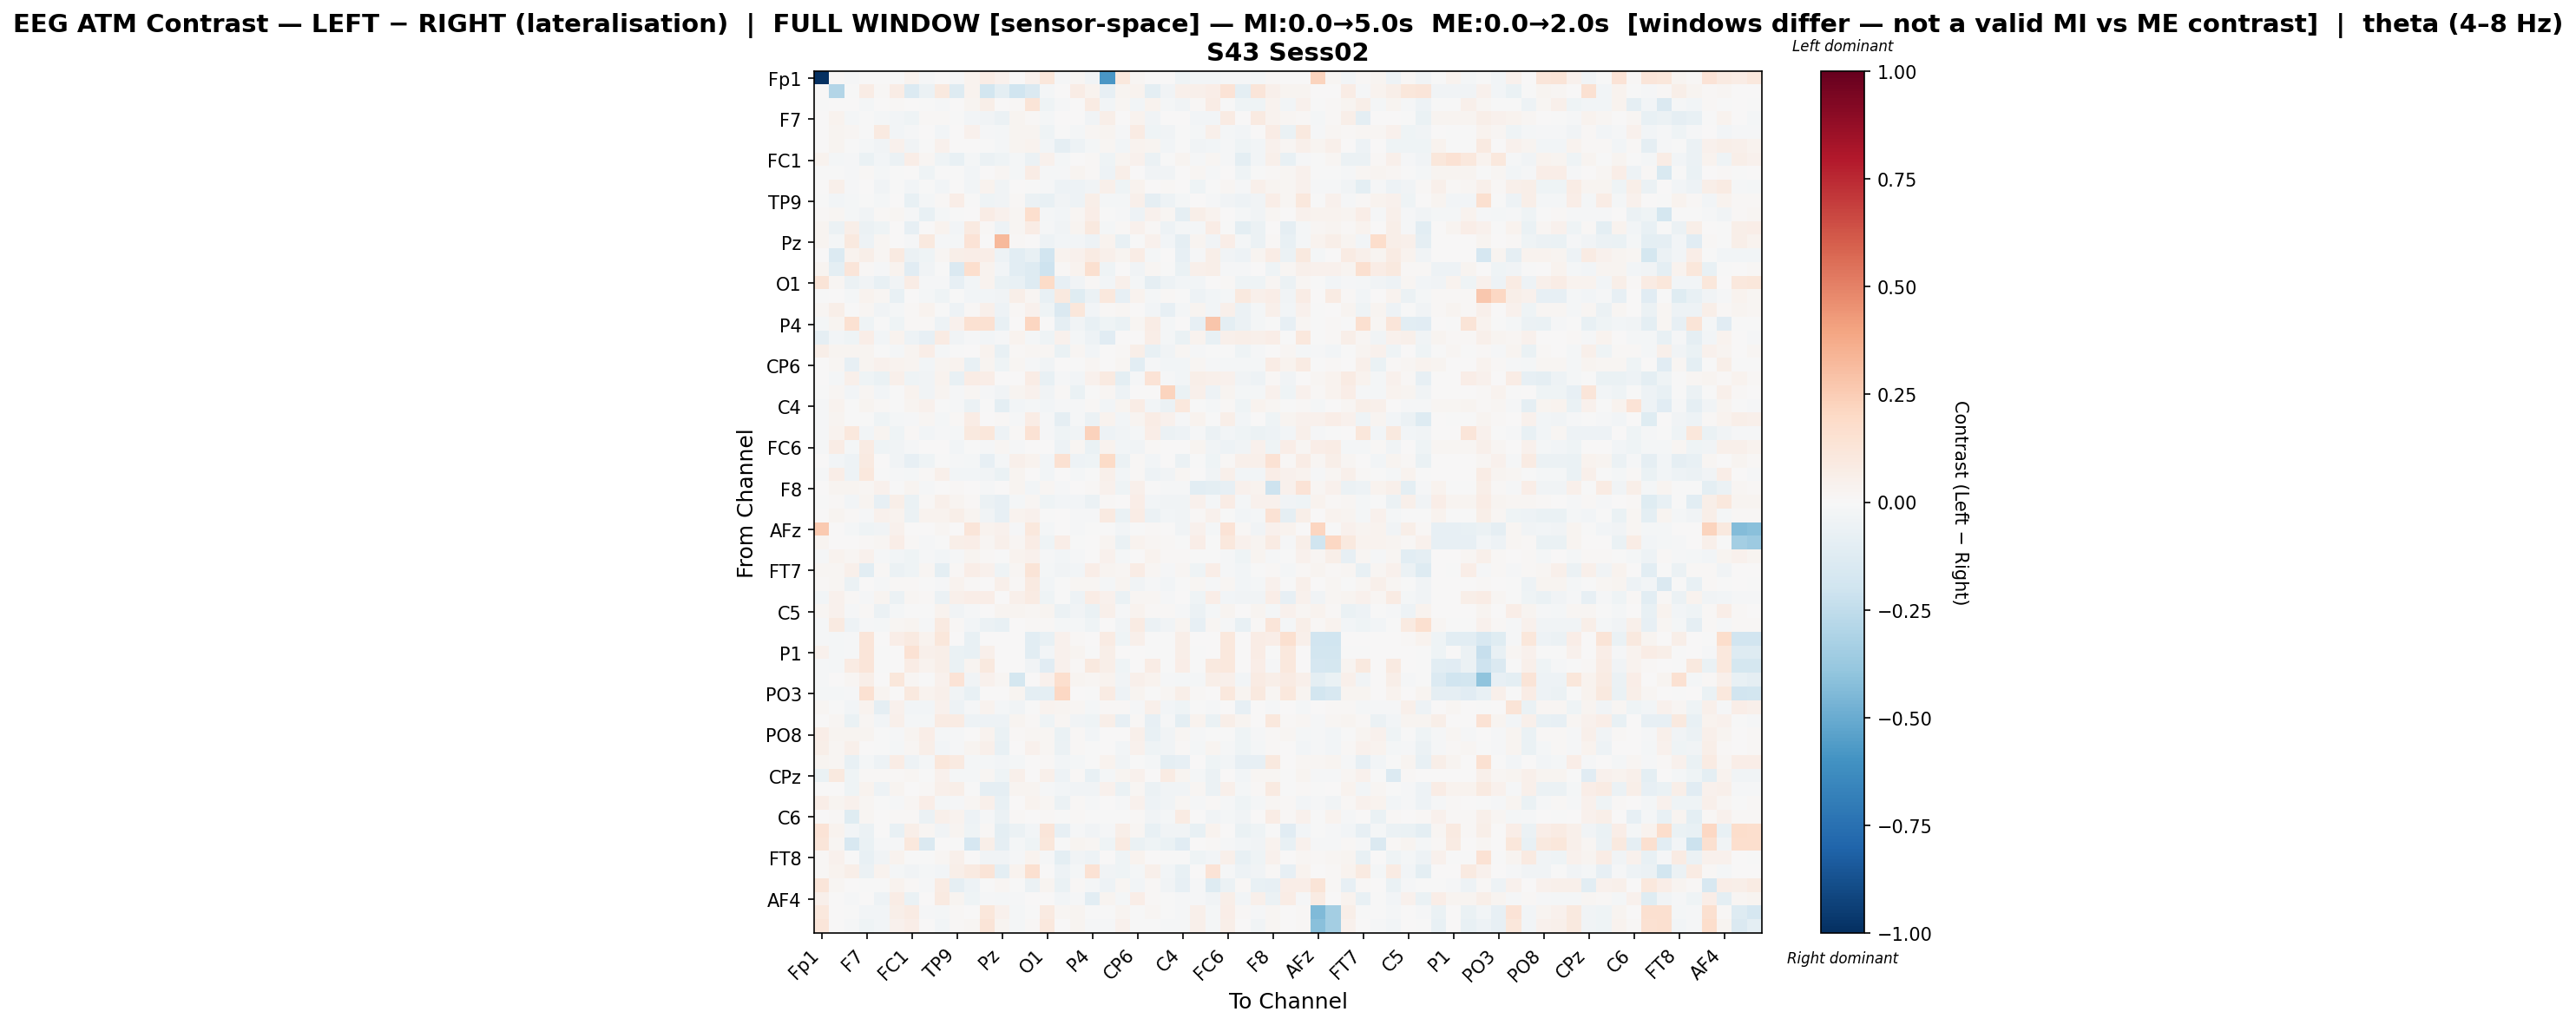

The file beside this chart, header and first rows:
, Fp1, Fz, F3, F7, FT9, FC5, FC1, C3, T7, TP9, CP5, CP1, Pz, P3, P7, O1, Oz, O2, P4, P8, TP10, CP6, CP2
Fp1, -1.0, 0.01145, -0.01286, 0.0, 0.0, -0.0006135, 0.03813, -0.008248, 0.001763, -0.0147, 0.0338, 0.07068, 0.043, 0.0, 0.04403, 0.1106, -0.0136, 0.02263, -0.03271, -0.5858, 0.1027, 0.01846, 0.001748
Fz, 0.004817, -0.2916, -0.006014, 0.07595, 0.01114, 0.07251, -0.1388, -0.05641, 0.09922, -0.128, 0.03757, -0.1843, -0.09714, -0.199, -0.1481, -0.01563, 0.0, 0.07503, 0.03388, -0.08178, 0.02427, 0.03799, -0.09375
F3, -0.004305, 0.0009167, 0.007405, -0.01894, 0.001358, 0.009005, 0.003816, -0.0007866, -0.008629, 0.0004616, 0.02406, 0.05955, 0.001674, 0.01136, 0.1279, -0.04529, -0.01117, 0.006583, 0.08296, -0.02392, 0.0216, -0.02473, 0.03431
F7, 0.0, 0.03777, -0.02108, -0.004125, -0.01721, -0.0268, -0.04047, 0.008743, 0.008367, -0.00219, -0.02699, -0.03249, -0.05924, 0.03002, 0.009352, -0.02207, 0.000237, 0.007748, -0.03452, 0.05738, 0.0009048, 0.03406, -0.03832
FT9, 0.0, 0.02899, 0.01646, -0.004689, 0.08851, -0.02682, -0.01102, 0.005876, -0.02768, 0.001025, 0.04447, -0.0152, -0.02068, 0.0252, 0.02797, -0.04572, -0.002521, -0.02104, 0.0201, 0.02608, -0.01476, 0.08022, -0.04572
FC5, 0.001537, 0.03032, -0.005183, -0.02022, -0.03548, 0.0419, -0.03374, -0.002163, 0.04138, 0.0007208, 0.007525, -0.001172, -0.02045, 0.02574, 0.03391, -0.02395, -0.08776, -0.05183, -0.02251, 0.02292, -0.03118, 0.03445, 0.02499
FC1, 0.03696, -0.0158, -0.01054, -0.06734, -0.03016, -0.0613, 0.06732, 0.01873, -0.03999, -0.07605, -0.02068, -0.05803, -0.04026, -0.01828, -0.05527, 0.0434, -0.01734, 0.007006, 0.013, -0.03932, 0.03093, 0.04509, -0.05799
C3, -0.001974, -0.006734, -0.01069, 0.008507, -0.01704, -0.0008319, 0.006736, -0.04554, -0.001156, -0.00604, -0.02912, 0.004685, 0.01686, -0.01842, 0.07152, -0.01479, -0.01371, 0.03008, 0.01352, -0.05215, 0.06137, 0.003589, -0.03301
T7, 0.003681, 0.04715, -0.01297, 0.006928, -0.03733, -0.001635, -0.02621, -0.001454, -0.02912, 0.0004214, -0.02497, 0.03396, -0.03544, 0.006585, -0.001979, -0.008895, -0.05056, -0.04875, -0.03643, 0.05459, -0.04198, 0.03394, 0.007742
TP9, -0.007619, -0.02434, -0.01754, -0.006386, -0.02016, 0.001572, -0.07369, -0.01631, 0.01263, 0.06365, -0.002664, -0.04073, -0.03898, 0.01012, -0.0554, -0.0763, -0.03858, -0.04996, 0.05981, -0.01816, -0.02079, 0.05288, -0.09167
CP5, 0.01219, 0.0219, -0.02183, -0.03177, 0.01271, 0.01673, -0.01293, -0.07321, -0.01934, -0.0006331, 0.00217, 0.07468, 0.03998, 0.0185, 0.1689, -0.0176, -0.02408, 0.01612, 0.06559, -0.005726, -0.009107, -0.04747, 0.04522
CP1, 0.02749, -0.0554, 0.05742, -0.05814, -0.04464, 0.005343, -0.08232, 0.006012, 0.03756, -0.02518, 0.09177, 0.0133, -0.0518, 0.01638, 0.07075, -0.01318, -0.03727, 0.02811, 0.09465, -0.01737, 0.01222, 0.03965, 0.01215
Pz, 0.02394, -0.01851, 0.09767, -0.05166, 0.02186, 0.005558, -0.01105, 0.1009, -0.01282, -0.01952, 0.1347, 0.005356, 0.327, 0.01225, 0.006526, -0.04891, -0.02718, -0.03087, -0.0493, 0.03318, -0.07224, -0.005286, 0.04198
P3, 0.0, -0.1382, 0.03904, 0.06069, 0.0222, 0.09048, -0.0619, -0.04324, 0.02058, 0.05651, 0.06534, 0.06434, -0.05136, -0.1085, -0.07718, -0.1935, 0.03682, 0.04264, 0.07994, 0.04834, 0.0262, 0.07103, -0.01827
P7, 0.03001, -0.0994, 0.1182, 0.01356, -0.00788, 0.03685, -0.1137, -0.03739, -0.001969, -0.1449, 0.1662, 0.03731, -0.02641, -0.1045, -0.1278, -0.2065, 0.01185, 0.03237, 0.1572, -0.04343, 0.001119, -0.03348, 0.02017
O1, 0.1295, 0.01907, -0.06235, -0.03526, -0.07465, -0.03564, 0.071, -0.01403, -0.01544, -0.08069, -0.02765, 0.03851, -0.06817, -0.0752, -0.1298, 0.1935, -0.07832, -0.03449, 0.01471, -0.02905, 0.05451, -0.02306, -0.08682
Oz, -0.007746, 0.0, -0.01644, 0.03327, 0.01677, -0.07175, 0.0002281, -0.01722, -0.04376, -0.00531, -0.03025, -0.02524, -0.03471, 0.06096, 0.0187, -0.07645, 0.09537, -0.1205, -0.05593, 0.1075, -0.08533, 0.03374, -0.01617
O2, 0.02103, 0.05694, -0.002463, 0.01752, -0.03455, -0.01888, 0.01488, 0.03274, -0.004749, -0.048, 0.01435, 0.05224, -0.04924, 0.01268, 0.03923, -0.04336, -0.141, 0.1167, -0.02354, 0.01512, 0.0234, 0.0023, -0.02578
P4, -0.01987, 0.02477, 0.1556, -0.04077, -0.001602, -0.04169, 0.01385, 0.01237, -0.05394, 0.04366, 0.1551, 0.1502, -0.07798, 0.007674, 0.2152, 0.00466, -0.09214, -0.03587, -0.07212, -0.04651, -0.06647, 0.02039, 0.07317
P8, -0.08596, -0.02861, -0.04519, 0.0625, -0.02609, 0.03269, -0.04991, -0.07967, 0.0823, -0.03617, -0.01408, -0.02366, -0.0131, 0.03702, -0.01737, -0.04126, 0.04493, -0.01725, -0.05335, -0.1171, 0.0, 0.004002, 0.06939
TP10, 0.05609, 0.02599, 0.02575, 0.02377, -0.00333, -0.01617, 0.02942, 0.07019, -0.01871, -0.007201, 0.00691, 0.03351, -0.07541, 0.01036, 0.02099, 0.02159, -0.06262, 0.02075, -0.03041, 0.0, 0.008751, 0.05662, -0.07612
CP6, 0.007123, 0.0202, -0.08207, 0.02511, 0.04113, 0.03168, 0.03089, -0.03119, 0.02738, 0.03327, -0.0733, 0.02611, -0.04665, 0.01989, -0.01456, -0.03404, 0.005746, -0.004078, 0.01996, 0.001206, 0.01578, -0.1059, -0.01472
CP2, 0.005615, -0.02266, 0.04874, -0.0437, -0.06616, 0.04833, -0.04221, -0.03605, 0.03602, -0.07808, 0.07521, 0.06301, 0.005285, 0.002888, 0.07157, -0.07676, -0.01514, -0.03064, 0.04636, 0.08751, -0.09436, -0.007998, 0.14
Cz, -0.000538, 0.01614, -0.02977, 0.02247, -0.02801, -0.004118, 0.03619, -0.03553, 0.02862, -0.01151, 0.01993, -0.009121, -0.03843, 0.02349, 0.04262, -0.03763, 0.01141, -0.06685, -0.006096, 0.02203, -0.05156, 0.0009022, 0.006018
C4, -0.01524, 0.0338, -0.005056, 0.02775, 0.01314, -0.0007727, 0.02961, 0.0429, -0.0007028, -0.00945, -0.05487, -0.002239, -0.09386, -0.02357, -0.01792, -0.02355, -0.0108, -0.0119, 0.0121, -0.02792, 0.0262, 0.07581, -0.02377
T8, -0.0119, 0.02676, -0.0007359, -0.002675, -0.04074, -0.02269, -0.0125, 0.02073, -0.01588, 0.01119, 0.07212, 0.00494, 0.007997, -0.009465, 0.07514, -0.009006, -0.0866, -0.009777, -0.05899, 0.03186, -0.0277, 0.0265, 0.0714
FT10, -0.01347, 0.03632, 0.1026, -0.0281, 0.02532, -0.04038, 0.007859, -0.02734, -0.01332, -0.02285, 0.09469, 0.1158, -0.05192, 0.01028, 0.1419, -0.008376, -0.04162, -0.03372, 0.2341, -0.04995, -0.03209, -0.02071, 0.06312
FC6, -0.01031, 0.07093, -0.02071, 0.08324, -0.04446, -0.03312, -0.01314, 0.004825, 0.002495, -0.02976, -0.001508, -0.009161, 0.01742, -0.01534, 0.003262, 0.003361, -0.04984, 0.02214, -0.06746, 0.03153, -0.02437, -0.03192, 0.008098
FC2, 0.001036, -0.02505, -0.05286, 0.08599, 0.005347, -0.03627, -0.08174, -0.04179, -0.007278, -0.01041, -0.0186, -0.08074, -0.02089, 0.05399, 0.03741, -0.02699, 0.149, -0.05014, -0.04642, 0.191, -0.05722, 0.01543, -0.02367
F4, -0.01104, 0.06596, -0.05141, 0.1033, -0.00681, -0.01456, -0.0157, 0.008409, 0.04957, -0.02698, -0.02955, -0.03798, -0.06486, 0.02616, 0.0007994, -0.02717, 0.005274, -0.02314, -0.004222, 0.05014, -0.02421, 0.008946, -0.05073
F8, 0.007476, 0.02433, 0.03071, 0.02163, 0.04384, -0.003253, 0.02867, -0.009539, 0.004153, 0.009271, 0.001102, -0.01232, 0.004479, 0.02799, -0.02725, 0.01593, -0.009806, 0.001044, 0.01558, 0.03969, -0.04676, 0.05363, -0.0006693
AF7, -0.003523, 0.01431, -0.02503, 0.03106, -0.08192, 0.05561, -0.06649, 0.01106, 0.05114, 0.02371, 0.01328, -0.06177, -0.08425, -0.01669, 0.0189, -0.04207, -0.02926, -0.02634, -0.05705, 0.01292, 0.003559, 0.06496, -0.03037
AF3, 0.000504, 0.02378, 0.01043, -0.01403, 0.04135, 0.03477, -0.05779, 0.03507, 0.03182, 0.05751, 0.02443, -0.03792, -0.08031, 0.03891, 0.04367, -0.003715, 0.001224, -0.01375, -0.008545, 0.08997, -0.0652, 0.07039, -0.05682
AFz, 0.2651, 0.0, -0.01623, -0.04175, -0.03442, 0.04678, 0.0008798, 0.003732, 0.01986, 0.0009996, 0.1177, 0.03292, 0.04187, -0.01539, 0.1093, -0.01621, 0.00274, -0.007989, -0.006885, -0.001456, -0.03069, -0.0007157, 0.01346
F1, 0.02458, 0.0, 0.004217, 0.01073, 0.0186, 0.06419, 0.01341, -0.009787, -0.004029, 0.06028, 0.06973, 0.02134, 0.05184, 0.01966, 0.07257, -0.04215, 0.06426, -0.0009447, 0.006876, 0.02413, -0.06532, 0.0346, 0.01715
F5, -0.01231, 0.03598, 0.01746, 0.04585, -0.01357, -0.02633, -0.04336, -0.0153, -0.02841, -0.01023, 0.02611, 0.01207, -0.005706, 0.03167, 0.04196, -0.01534, -0.02766, -0.01113, 0.002162, 0.04304, -0.01955, 0.006688, 0.03883
FT7, 0.0216, 0.01715, 0.04778, -0.1026, 0.00938, -0.05727, -0.03967, 0.01704, -0.1014, 0.01373, 0.06465, 0.0441, -0.04442, 0.0185, 0.1319, -0.02256, -0.03198, -0.02585, 0.06615, 0.02747, 0.02, 0.07386, 0.01909
FC3, 0.01138, 0.01782, -0.05595, 0.0009751, -0.009173, 0.01214, 0.01002, -0.004059, -0.009617, 0.03237, 0.01096, 0.004054, 0.04902, 0.01039, 0.09212, -0.0303, -0.0055, 0.02325, 0.01889, -0.02328, 0.02807, -0.03155, -0.01448
C1, -0.02889, 0.03933, 0.01528, -0.01096, 0.02668, -0.05642, 0.02287, 0.01506, -0.05477, 0.05038, 0.06575, 0.0692, 0.007279, 0.05144, 0.08337, -0.04619, -0.006676, -0.04738, 0.07117, 0.04113, -0.06689, 0.02271, 0.01677
C5, 0.02067, 0.04349, -0.01432, 0.01258, -0.05758, -0.0181, -0.004061, -0.002571, 0.03165, -0.03684, -0.01432, 0.00491, 0.02386, 0.02994, 0.01687, 0.02814, -0.0623, -0.03476, -0.06678, 0.05139, -0.01169, 0.03261, 0.009919
TP7, -0.01191, 0.08748, -0.04851, -0.01236, -0.02196, 0.02186, 0.02749, -0.01333, 0.08853, 0.01233, -0.02786, -0.05977, -0.07688, 0.005344, 0.01076, 0.01074, -0.02042, -0.01607, -0.04172, 0.003355, -0.03657, 0.08504, -0.06172
CP3, -0.009623, -0.02061, -0.01358, 0.1227, 0.0, 0.06459, 0.08978, 0.03755, 0.1099, 0.0005091, -0.07721, 0.006008, 0.0, 0.0, -0.1031, -0.07809, 0.04283, 0.01051, 0.0, 0.07874, -0.04541, 0.04957, -0.005695
P1, 0.04019, -0.02061, -0.01278, 0.1226, -0.002083, 0.0, 0.1466, 0.04746, 0.05726, -0.06408, -0.07424, 0.04873, 0.0, 0.0, -0.1062, -0.02891, 0.0428, 0.02468, -0.001042, 0.05671, 0.005897, 0.0006328, -0.004241
P5, -0.01144, -0.01973, 0.08165, 0.1229, -0.007215, 0.0, 0.07545, 0.03542, 0.06144, -0.06278, 0.02565, 0.09776, 0.0, 0.0, -0.03343, -0.1115, 0.04292, 0.008029, 0.09484, 0.05689, -0.03952, 0.0004723, 0.07191
PO7, -0.00925, 0.007249, 0.0157, 0.06063, 0.000743, 0.1166, 0.01565, -0.004245, 0.04404, 0.1356, -0.03342, 0.04012, 0.01946, -0.1777, 0.0, 0.04221, 0.171, 0.02442, 0.01594, 0.03814, -0.03902, 0.04849, 0.03636
PO3, -0.01569, -0.01882, -0.01311, 0.1493, 0.02665, 0.0, 0.09678, 0.03881, 0.05352, -0.03423, -0.0728, 0.0, 0.0, 0.02665, -0.09597, -0.1015, 0.2067, 0.004634, -0.00106, 0.08335, -0.04708, 0.02665, -0.004833
POz, 0.02089, -0.004644, -0.02396, 0.03656, -0.08927, 0.04547, -0.02594, -0.02933, 0.04126, -0.04932, -0.01382, 0.03876, -0.02003, -0.03259, -0.0042, 0.03368, 0.02861, 0.01871, -0.02087, 0.01335, 0.01522, -0.01296, 0.04819
PO4, 0.005743, 0.01594, -0.06907, 0.01733, -0.02656, 0.04975, -0.01967, -0.0216, 0.08228, 0.07871, -0.04772, -0.04838, -0.05233, 0.02946, 0.01454, -0.04066, 0.02306, -0.0325, -0.0458, 0.0568, -0.079, 0.009263, -0.07871
PO8, 0.06577, 0.02743, 0.02379, 0.02449, -0.005202, -0.01499, 0.02716, 0.06854, -0.02063, -0.008085, 0.005794, 0.03704, -0.0689, 0.01303, 0.01969, 0.01707, -0.0631, 0.01345, -0.02988, 0.0, 0.004824, 0.05449, -0.07483
P6, 0.06175, 0.02316, 0.04929, 0.006212, -0.004495, -0.01779, 0.01785, 0.06077, -0.02467, -0.01003, 0.02944, 0.05275, -0.07544, 0.005923, 0.04625, 0.01808, -0.06008, 0.01154, -0.003913, 0.0, -0.02672, 0.04591, -0.0462
P2, 0.03049, 0.02201, -0.07154, -0.01626, -0.05411, 0.07096, -0.04711, -0.02167, 0.1103, 0.08968, -0.01987, -0.01882, -0.02998, -0.02299, 0.001907, 0.01129, -0.03041, -0.02296, -0.003144, 0.03741, -0.0375, -0.0062, -0.01988
CPz, -0.06457, 0.09744, -0.04582, 0.01127, 0.009736, 0.01232, 0.02196, -0.002522, 0.04341, -0.01822, -0.01798, 0.01996, -0.03946, 0.05358, 0.001355, 0.04799, -0.04846, 0.01161, -0.07035, -0.02203, 0.02743, 0.04297, 0.003664
CP4, 0.005909, 0.00768, -0.04327, 0.03638, -0.05086, 0.02766, 0.0004176, 0.01551, 0.0515, 0.05732, -0.003126, -0.087, -0.08786, 0.02635, 0.03044, -0.01166, -0.03044, -0.03861, -0.03452, 0.04384, -0.06853, 0.023, -0.0582
TP8, 0.06472, 0.02839, 0.03969, 0.0166, -0.005181, -0.01396, 0.01833, 0.06289, -0.02242, -0.01045, 0.02112, 0.04772, -0.07393, 0.006469, 0.03694, 0.01614, -0.06099, 0.01031, -0.01239, 0.0, -0.01366, 0.04594, -0.05287
C6, 0.006572, 0.01437, -0.12, 0.01568, 0.004113, 0.01113, 0.009461, -0.06063, 0.05369, 0.03162, -0.05296, -0.01088, -0.056, 0.01003, 0.001396, 0.009556, -0.007795, 0.01094, -0.005326, -0.007602, -0.0005644, 0.01092, -0.0364
C2, 0.1373, 0.03221, -0.02525, -0.06223, 0.004231, -0.07541, 0.05785, 0.01676, -0.03848, 0.02979, -0.04038, 0.01362, -0.09408, -0.05567, -0.02575, 0.1197, -0.08292, -0.01448, -0.03724, -0.008496, 0.05688, 0.01959, -0.07679
FC4, 0.1245, 0.02072, -0.1631, -0.06342, -0.01484, -0.008837, 0.102, -0.1438, 0.005885, -6.33352933687517e-06, -0.1703, 0.05858, -0.09367, -0.02193, -0.04578, 0.1171, -0.004761, 0.03008, 0.01758, -0.04425, 0.09362, -0.06794, -0.03927
FT8, 0.01444, 0.04051, -0.006918, -0.07419, -0.0358, 0.03557, -0.005316, -0.001313, 0.01578, 0.05064, 0.0009229, -0.03267, -0.03211, -0.00835, 0.03741, -0.01283, -0.0949, -0.03896, -0.0487, 0.007325, -0.04192, 0.03257, 0.00246
F6, 0.009219, 0.03558, 0.05501, -0.06182, 0.03508, -0.02049, -0.03556, -0.01928, -0.02805, 0.05697, 0.09063, 0.1258, -0.1009, 0.03791, 0.1594, 0.003765, -0.04982, -0.01752, 0.1483, -0.03487, -0.04556, -0.02016, 0.04857
AF8, 0.1192, 0.01734, 0.004301, -0.0005495, -0.00195, 0.03795, 0.0121, -0.01221, 0.08097, -0.08686, -0.05145, -0.001928, 0.01636, -0.002473, -0.06058, 0.02946, -0.0639, 0.007822, -0.01762, -0.04789, 0.02015, -0.02532, 0.01473
... 3 more rows
